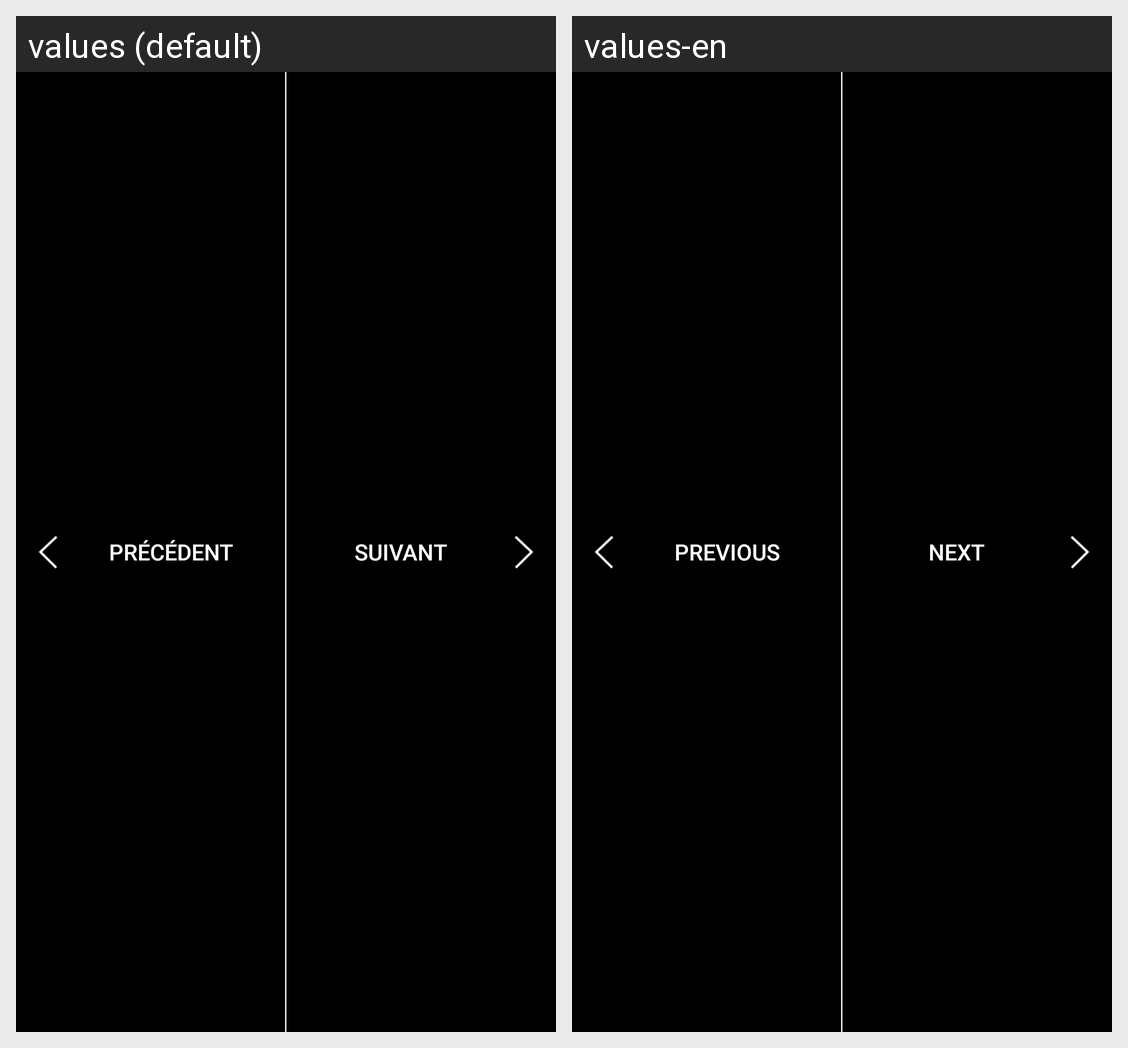

This grid shows one Android layout under two languages. Give, for every string resource on the screen, its name, the default text and each shown locale's text.
Android screen res/layout/navigation.xml rendered under 2 locales, left to right: values (default), values-en. Device: Nexus 5 (rendered at 1080×1920; each locale shown at half size, 540×960, under a caption strip naming it); theme Theme.Memory.
Strings drawn on this screen, with the default value and each locale's value (text and hints the layout hard-codes, and strings that could not be matched under every locale, appear in the picture but are not listed):

nav_previous
  values: PRÉCÉDENT
  values-en: PREVIOUS

nav_next
  values: SUIVANT
  values-en: NEXT
